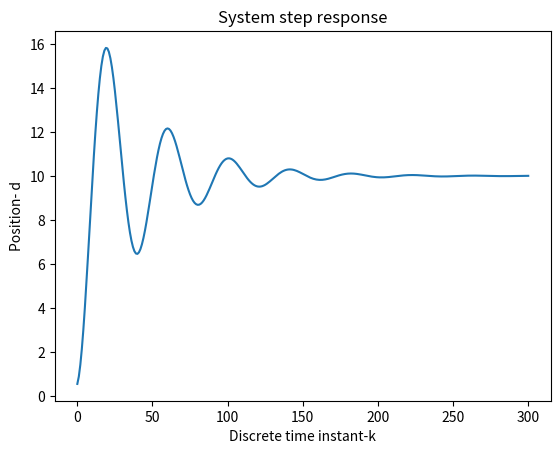

Python code for this plot: (Note: this script raises an exception after producing the figure.)
# -*- coding: utf-8 -*-
"""
Created on Wed Dec 12 22:30:56 2018


@author: Aleksandar Haber

Simulation of the continuous-time state-space model using the backward Euler method.

"""

import numpy as np
import matplotlib.pyplot as plt

# define the continuous-time system matrices

A=np.matrix([[0, 1],[- 0.1, -0.05]])
B=np.matrix([[0],[1]])
C=np.matrix([[1, 0]])
#define an initial state for simulation
x0=np.random.rand(2,1)

#define the number of time-samples used for the simulation and the sampling time for the discretization
time=300
sampling=0.5

#define an input sequence for the simulation
#input_seq=np.random.rand(time,1)
input_seq=np.ones(time)
#plt.plot(input_sequence)


# the following function simulates the state-space model using the backward Euler method
# the input parameters are:
#    -- A,B,C              - continuous time system matrices 
#    -- initial_state      - the initial state of the system 
#    -- time_steps         - the total number of simulation time steps 
#    -- sampling_perios    - the sampling period for the backward Euler discretization 
# this function returns the state sequence and the output sequence
# they are stored in the vectors Xd and Yd respectively
def simulate(A,B,C,initial_state,input_sequence, time_steps,sampling_period):
    from numpy.linalg import inv
    I=np.identity(A.shape[0]) # this is an identity matrix
    Ad=inv(I-sampling_period*A)
    Bd=Ad*sampling_period*B
    Xd=np.zeros(shape=(A.shape[0],time_steps+1))
    Yd=np.zeros(shape=(C.shape[0],time_steps+1))
    
    for i in range(0,time_steps):
       if i==0:
           Xd[:,[i]]=initial_state
           Yd[:,[i]]=C*initial_state
           x=Ad*initial_state+Bd*input_sequence[i]
       else:
           Xd[:,[i]]=x
           Yd[:,[i]]=C*x
           x=Ad*x+Bd*input_sequence[i]
    Xd[:,[-1]]=x
    Yd[:,[-1]]=C*x
    return Xd, Yd
    
state,output=simulate(A,B,C,x0,input_seq, time ,sampling)    


plt.plot(output[0,:])
plt.xlabel('Discrete time instant-k')
plt.ylabel('Position- d')
plt.title('System step response')
plt.savefig('./output/step_response.png')
###############################################################################
#               end of model definition and simulation
############################################################################### 